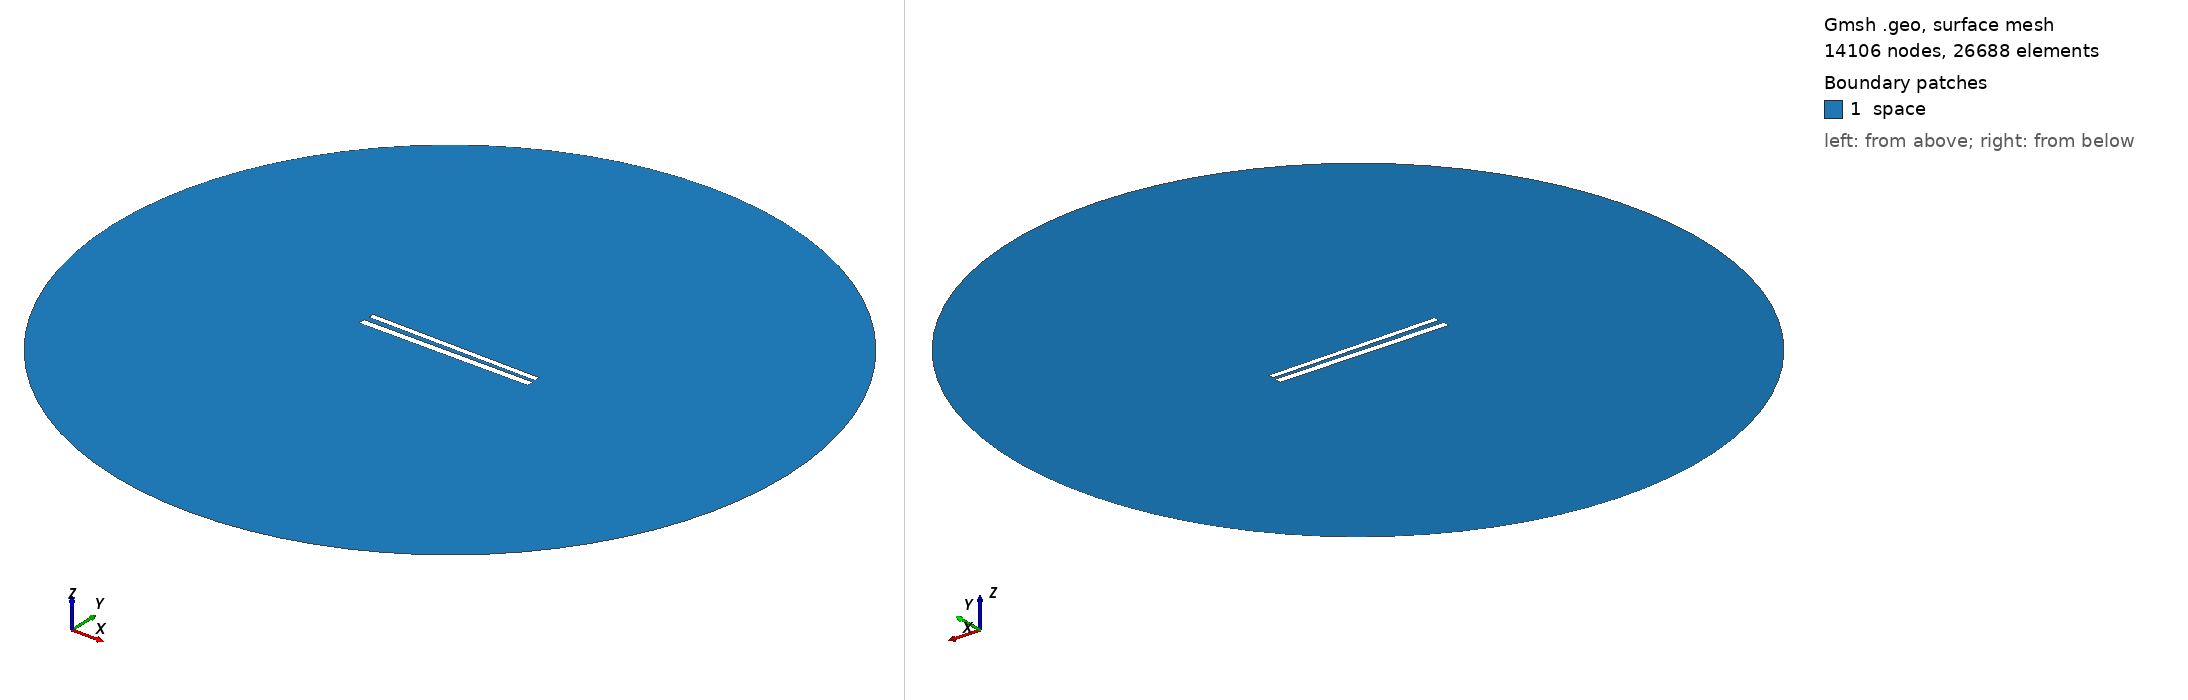

Gmsh geometry script, surface-meshed: 14106 nodes, 26688 surface elements. Boundary patches (legend numbers): 1 space. Left view from above one corner, right view from below the opposite corner. Legend entries are the model's physical surfaces. The drawing asked Gmsh for element sizes between 1% and 20% of the model's largest extent; the script's own settings can give other sizes.

=== 379.geo (drawn) ===
// Set the geometry kernel
SetFactory("OpenCASCADE");

//---------------------------------------
// Rectangles
//---------------------------------------

// Rectangle 1 (top)
Point(1) = {-49.733333333333334, 1.4055555555555554, 0, 1.0};
Point(2) = {49.733333333333334, 1.4055555555555554, 0, 1.0};
Point(3) = {49.733333333333334, 4.872222222222223, 0, 1.0};
Point(4) = {-49.733333333333334, 4.872222222222223, 0, 1.0};

Line(1) = {1, 2};
Line(2) = {2, 3};
Line(3) = {3, 4};
Line(4) = {4, 1};

Line Loop(1) = {1, 2, 3, 4};
Plane Surface(1) = {1};

Rotate { {0, 0, 1}, {0,  1.1388888888888888,  0}, -0.014 } {
  Surface{1};
}

// Rectangle 2 (bottom)
Point(5) = {-50,-1.1388888888888888, 0, 1.0};
Point(6) = { 50,-1.1388888888888888, 0, 1.0};
Point(7) = { 50,-5.138888888888889, 0, 1.0};
Point(8) = {-50,-5.138888888888889, 0, 1.0};

Line(5) = {5, 6};
Line(6) = {6, 7};
Line(7) = {7, 8};
Line(8) = {8, 5};

Line Loop(2) = {5, 6, 7, 8};
Plane Surface(2) = {2}; 


//---------------------------------------
// Circle
//---------------------------------------

// Define points
Point(9) = {0, 0, 0};        // Center
Point(10) = {200, 0, 0};     // Start point
Point(11) = {0, 200, 0};     // 90 degrees
Point(12) = {-200, 0, 0};    // 180 degrees
Point(13) = {0, -200, 0};    // 270 degrees

// Define circle arcs (each needs start, center, end)
Circle(9) = {10, 9, 11};
Circle(10) = {11, 9, 12};
Circle(11) = {12, 9, 13};
Circle(12) = {13, 9, 10};

// Define curve loop and surface if needed
Curve Loop(3) = {9, 10, 11, 12};
Surface(3) = {3};

// Subtract Rectangles from Circle
BooleanDifference{ Surface{3}; Delete; }{ Surface{1}; Surface{2}; Delete; }

//---------------------------------------
// Transfinite Lines and Surface
//---------------------------------------
r = 7;
Transfinite Line {1, 3} = 50*r Using Progression 1;
Transfinite Line {2, 4} = 2*r Using Progression 1;
Transfinite Line {5, 7} = 50*r Using Progression 1;
Transfinite Line {6, 8} = 2*r Using Progression 1;
Transfinite Line {9, 10, 11, 12} = 20 Using Progression 1;

//---------------------------------------
// Define Physical Groups
//---------------------------------------                

//--- Physical Curves
// Physical groups for boundaries
Physical Line("force_segment", 10) = {1};
Physical Line("upper_plate", 11) = {2, 3, 4};
Physical Line("lower_plate", 12) = {5, 6, 7, 8};
Physical Line("boundary", 20) = {9, 10, 11, 12};

//--- Physical Surfaces
Physical Surface("space", 30) = {3};

//---------------------------------------
// 6. Generate the Mesh
//---------------------------------------
Mesh 2;  // 2D mesh generation
